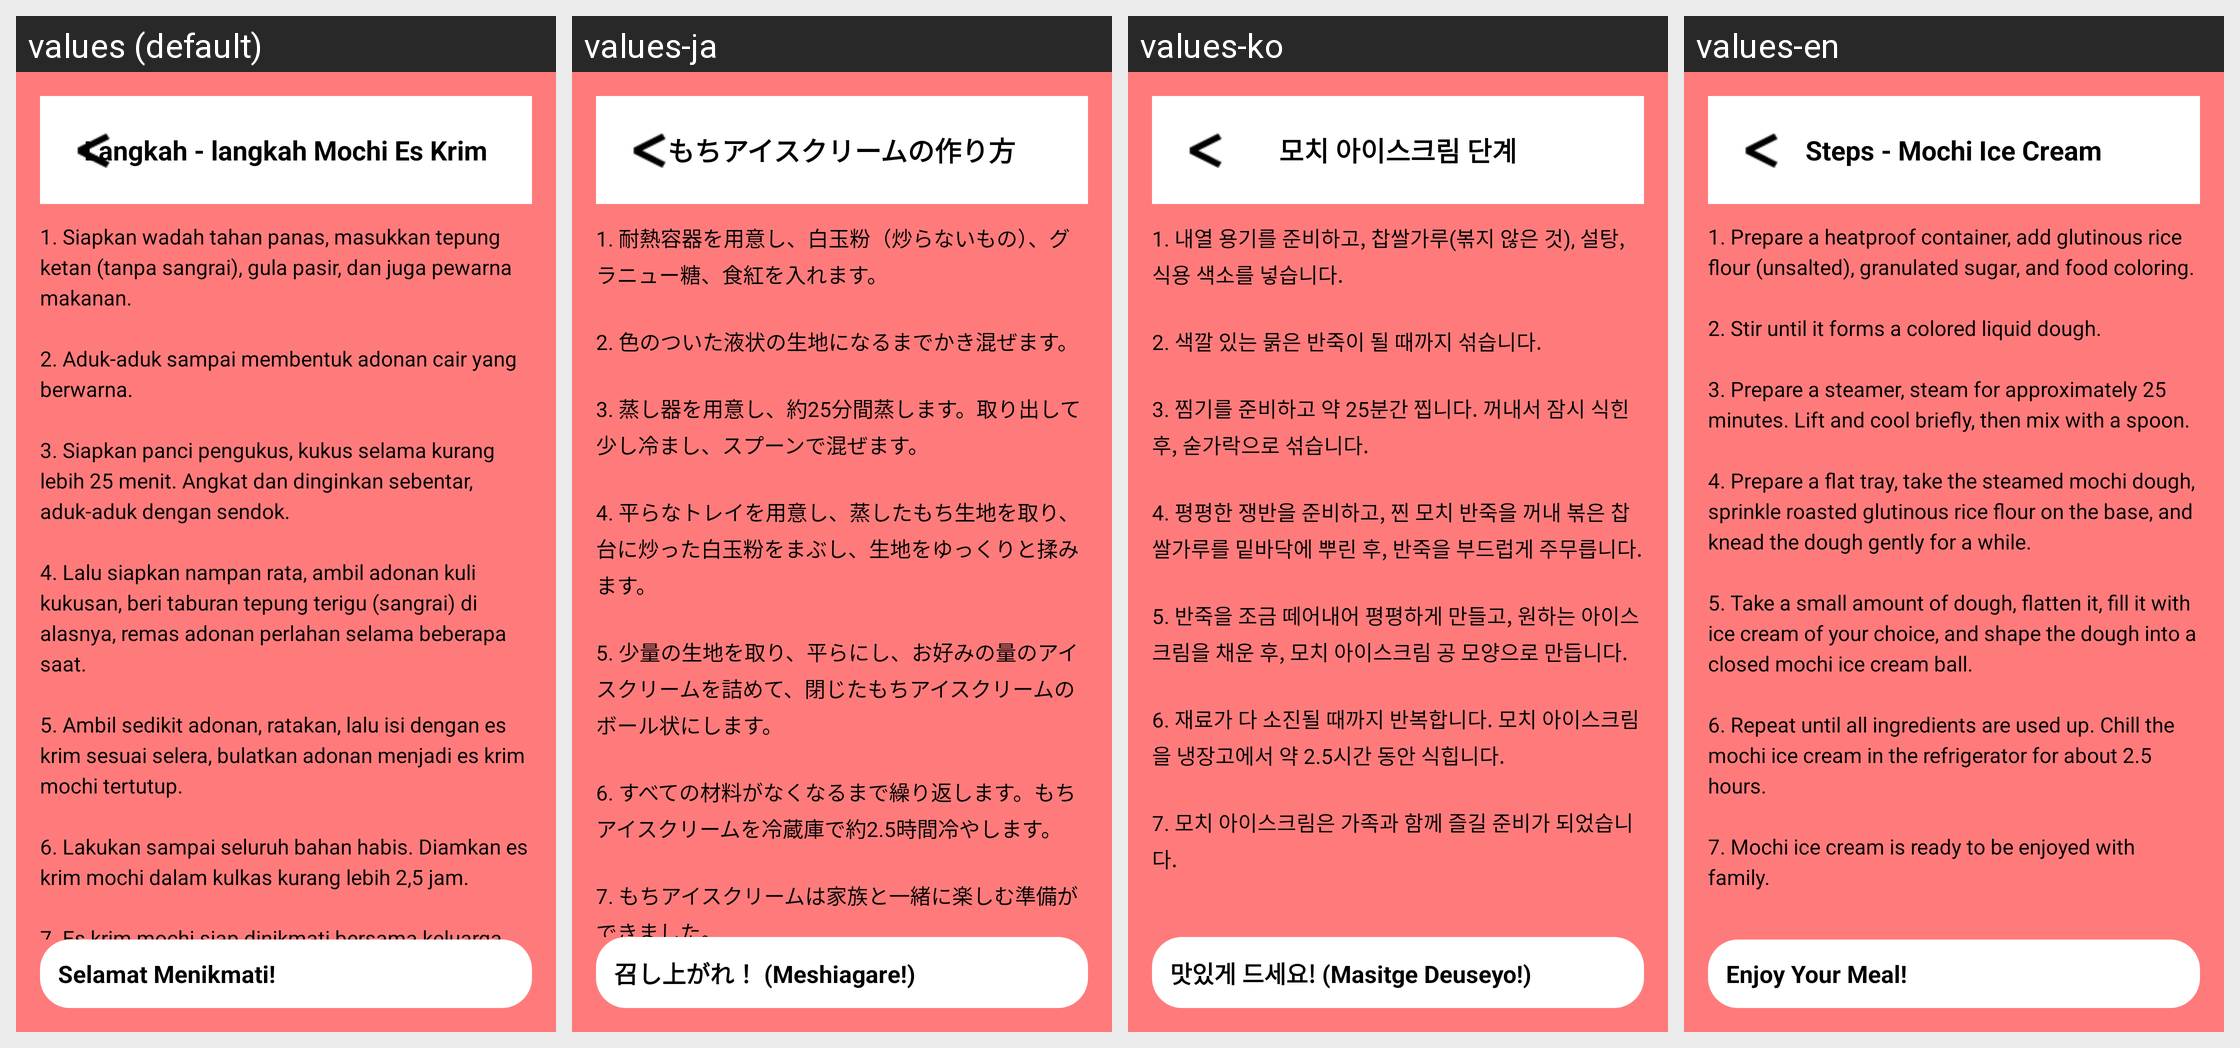

Locale-by-locale string values for the Android screen shown in this grid:
Android screen res/layout/activity_langkah.xml rendered under 4 locales, left to right: values (default), values-ja, values-ko, values-en. Device: Nexus 5 (rendered at 1080×1920; each locale shown at half size, 540×960, under a caption strip naming it); theme Theme.MochiCimit.
Strings drawn on this screen, with the default value and each locale's value (text and hints the layout hard-codes appear in the picture but are not listed):

title_steps_mochi_ice_cream
  values: Langkah - langkah Mochi Es Krim
  values-ja: もちアイスクリームの作り方
  values-ko: 모치 아이스크림 단계
  values-en: Steps - Mochi Ice Cream

steps_mochi_ice_cream
  values: 1. Siapkan wadah tahan panas, masukkan tepung ketan (tanpa sangrai), gula pasir, dan juga pewarna makanan.
      
      2. Aduk-aduk sampai membentuk adonan cair yang berwarna.
      
      3. Siapkan panci pengukus, kukus selama kurang lebih 25 menit. Angkat dan dinginkan sebentar, aduk-aduk dengan sendok.
      
      4. Lalu siapkan nampan rata, ambil adonan kuli kukusan, beri taburan tepung terigu (sangrai) di alasnya, remas …[clipped]
  values-ja: 1. 耐熱容器を用意し、白玉粉（炒らないもの）、グラニュー糖、食紅を入れます。
      
      2. 色のついた液状の生地になるまでかき混ぜます。
      
      3. 蒸し器を用意し、約25分間蒸します。取り出して少し冷まし、スプーンで混ぜます。
      
      4. 平らなトレイを用意し、蒸したもち生地を取り、台に炒った白玉粉をまぶし、生地をゆっくりと揉みます。
      
      5. 少量の生地を取り、平らにし、お好みの量のアイスクリームを詰めて、閉じたもちアイスクリームのボール状にします。
      
      6. すべての材料がなくなるまで繰り返します。もちアイスクリームを冷蔵庫で約2.5時間冷やします。
      
      7. もちアイスクリームは家族と一緒に楽しむ準備ができました。
  values-ko: 1. 내열 용기를 준비하고, 찹쌀가루(볶지 않은 것), 설탕, 식용 색소를 넣습니다.
      
      2. 색깔 있는 묽은 반죽이 될 때까지 섞습니다.
      
      3. 찜기를 준비하고 약 25분간 찝니다. 꺼내서 잠시 식힌 후, 숟가락으로 섞습니다.
      
      4. 평평한 쟁반을 준비하고, 찐 모치 반죽을 꺼내 볶은 찹쌀가루를 밑바닥에 뿌린 후, 반죽을 부드럽게 주무릅니다.
      
      5. 반죽을 조금 떼어내어 평평하게 만들고, 원하는 아이스크림을 채운 후, 모치 아이스크림 공 모양으로 만듭니다.
      
      6. 재료가 다 소진될 때까지 반복합니다. 모치 아이스크림을 냉장고에서 약 2.5시간 동안 식힙니다.
      
      7. 모치 아이스크림은 가족과 함께 즐길 준비가 되었습니다.
  values-en: 1. Prepare a heatproof container, add glutinous rice flour (unsalted), granulated sugar, and food coloring.
      
      2. Stir until it forms a colored liquid dough.
      
      3. Prepare a steamer, steam for approximately 25 minutes. Lift and cool briefly, then mix with a spoon.
      
      4. Prepare a flat tray, take the steamed mochi dough, sprinkle roasted glutinous rice flour on the base, and knead the dough gently for a …[clipped]

button_enjoy
  values: Selamat Menikmati!
  values-ja: 召し上がれ！ (Meshiagare!)
  values-ko: 맛있게 드세요! (Masitge Deuseyo!)
  values-en: Enjoy Your Meal!
